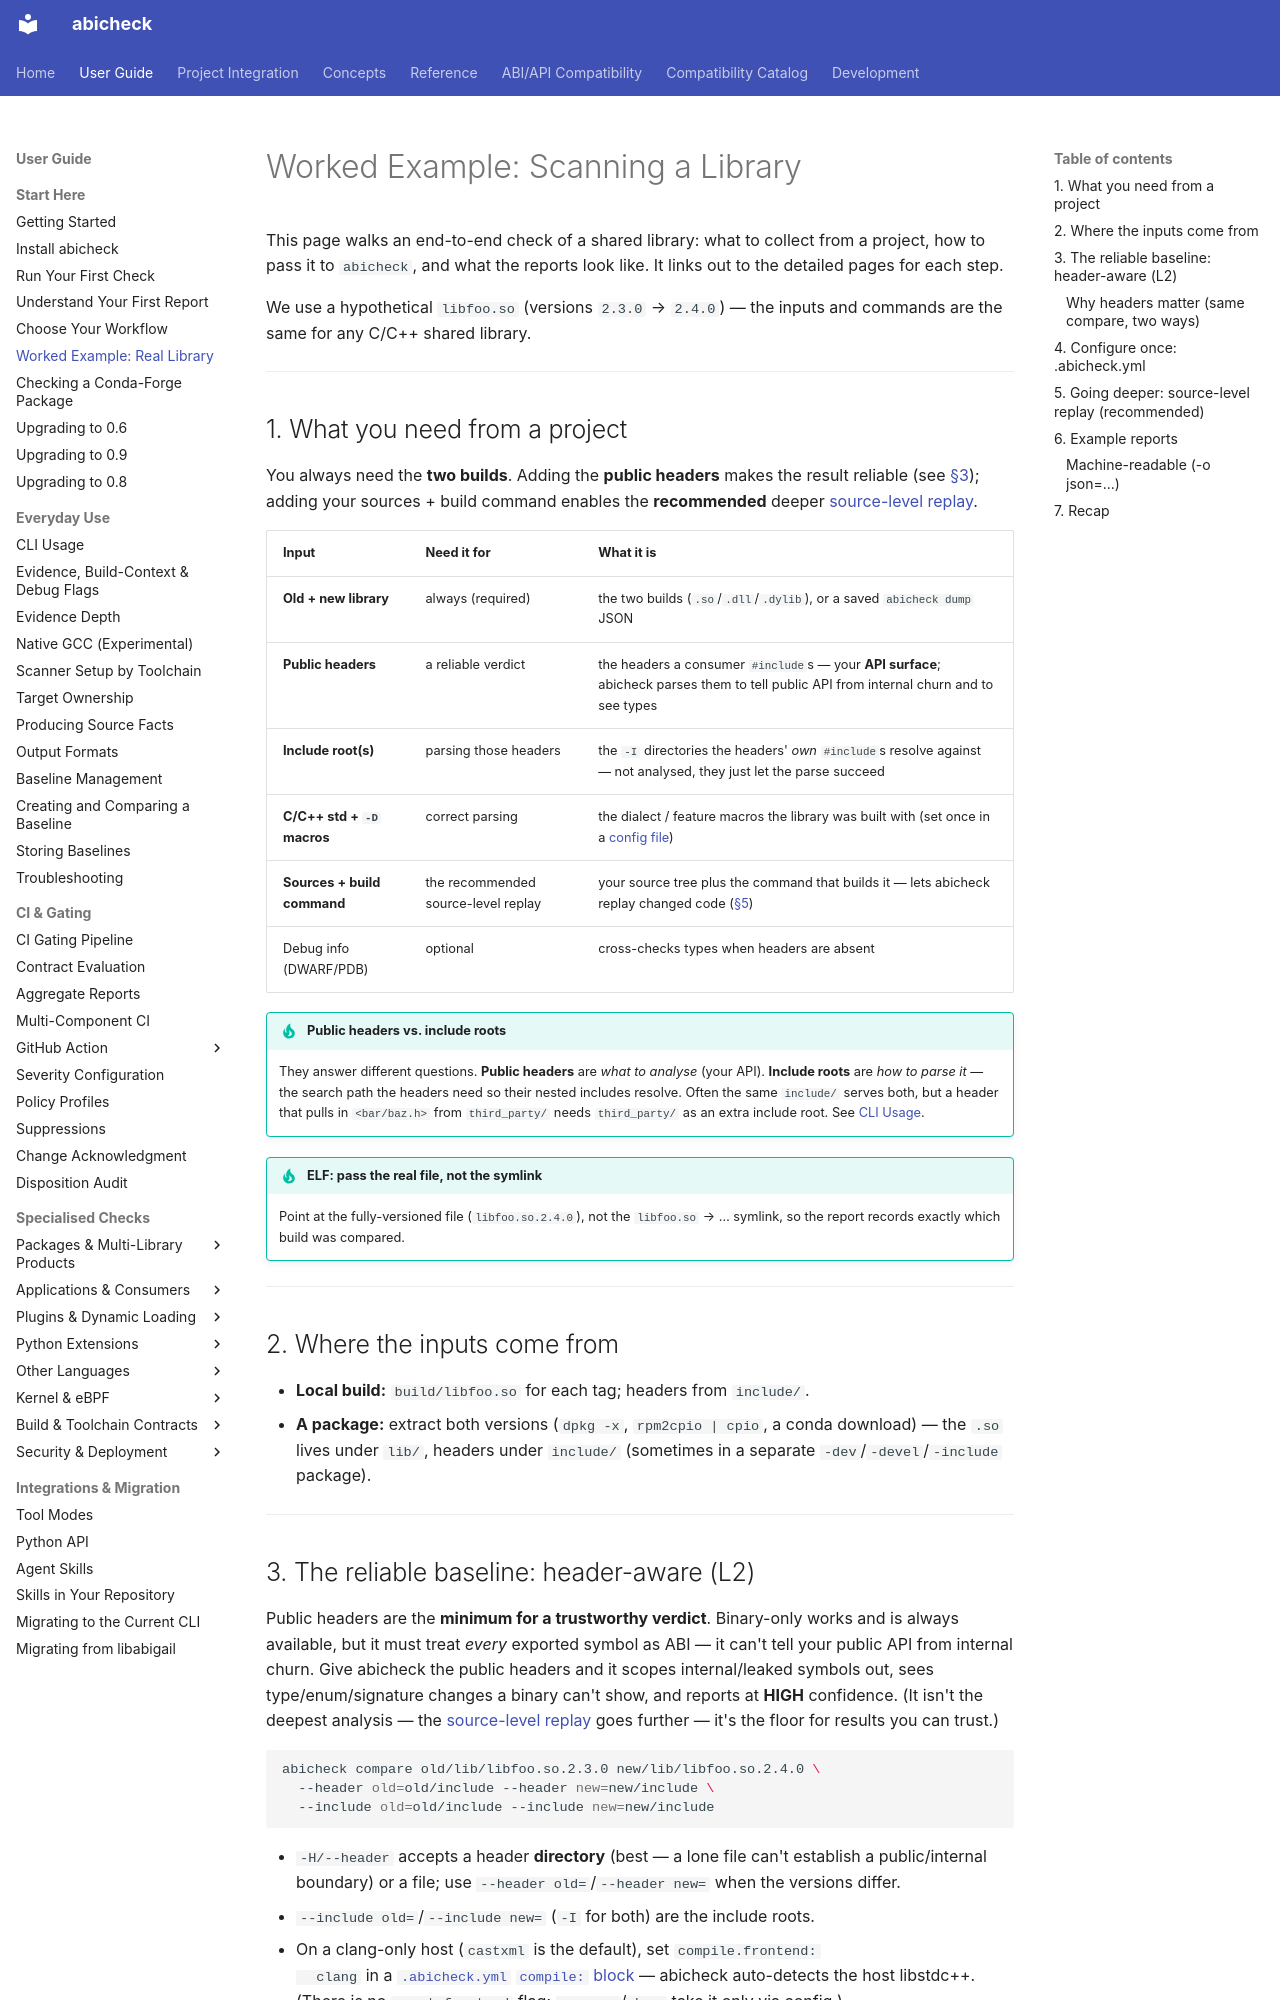

repository: abicheck/abicheck · page: start/real-world-example/index.html · generator: mkdocs

# Worked Example: Scanning a Library

This page walks an end-to-end check of a shared library: what to collect from a
project, how to pass it to `abicheck`, and what the reports look like. It links
out to the detailed pages for each step.

We use a hypothetical `libfoo.so` (versions `2.3.0` → `2.4.0`) — the inputs and
commands are the same for any C/C++ shared library.

---

## 1. What you need from a project

You always need the **two builds**. Adding the **public headers** makes the
result reliable (see [§3](#3-the-reliable-baseline-header-aware-l2)); adding your
sources + build command enables the **recommended** deeper [source-level replay](#5-going-deeper-source-level-replay-recommended).

| Input | Need it for | What it is |
|-------|-------------|-----------|
| **Old + new library** | always (required) | the two builds (`.so`/`.dll`/`.dylib`), or a saved `abicheck dump` JSON |
| **Public headers** | a reliable verdict | the headers a consumer `#include`s — your **API surface**; abicheck parses them to tell public API from internal churn and to see types |
| **Include root(s)** | parsing those headers | the `-I` directories the headers' *own* `#include`s resolve against — not analysed, they just let the parse succeed |
| **C/C++ std + `-D` macros** | correct parsing | the dialect / feature macros the library was built with (set once in a [config file](#4-configure-once-abicheckyml)) |
| **Sources + build command** | the recommended source-level replay | your source tree plus the command that builds it — lets abicheck replay changed code ([§5](#5-going-deeper-source-level-replay-recommended)) |
| Debug info (DWARF/PDB) | optional | cross-checks types when headers are absent |

!!! tip "Public headers vs. include roots"
    They answer different questions. **Public headers** are *what to analyse*
    (your API). **Include roots** are *how to parse it* — the search path the
    headers need so their nested includes resolve. Often the same `include/`
    serves both, but a header that pulls in `<bar/baz.h>` from `third_party/`
    needs `third_party/` as an extra include root. See
    [CLI Usage](../use/cli-usage.md#public-headers-vs-include-roots).

!!! tip "ELF: pass the real file, not the symlink"
    Point at the fully-versioned file (`libfoo.so.2.4.0`), not the `libfoo.so` →
    … symlink, so the report records exactly which build was compared.

---

## 2. Where the inputs come from

- **Local build:** `build/libfoo.so` for each tag; headers from `include/`.
- **A package:** extract both versions (`dpkg -x`, `rpm2cpio | cpio`, a conda
  download) — the `.so` lives under `lib/`, headers under `include/` (sometimes
  in a separate `-dev`/`-devel`/`-include` package).

---
